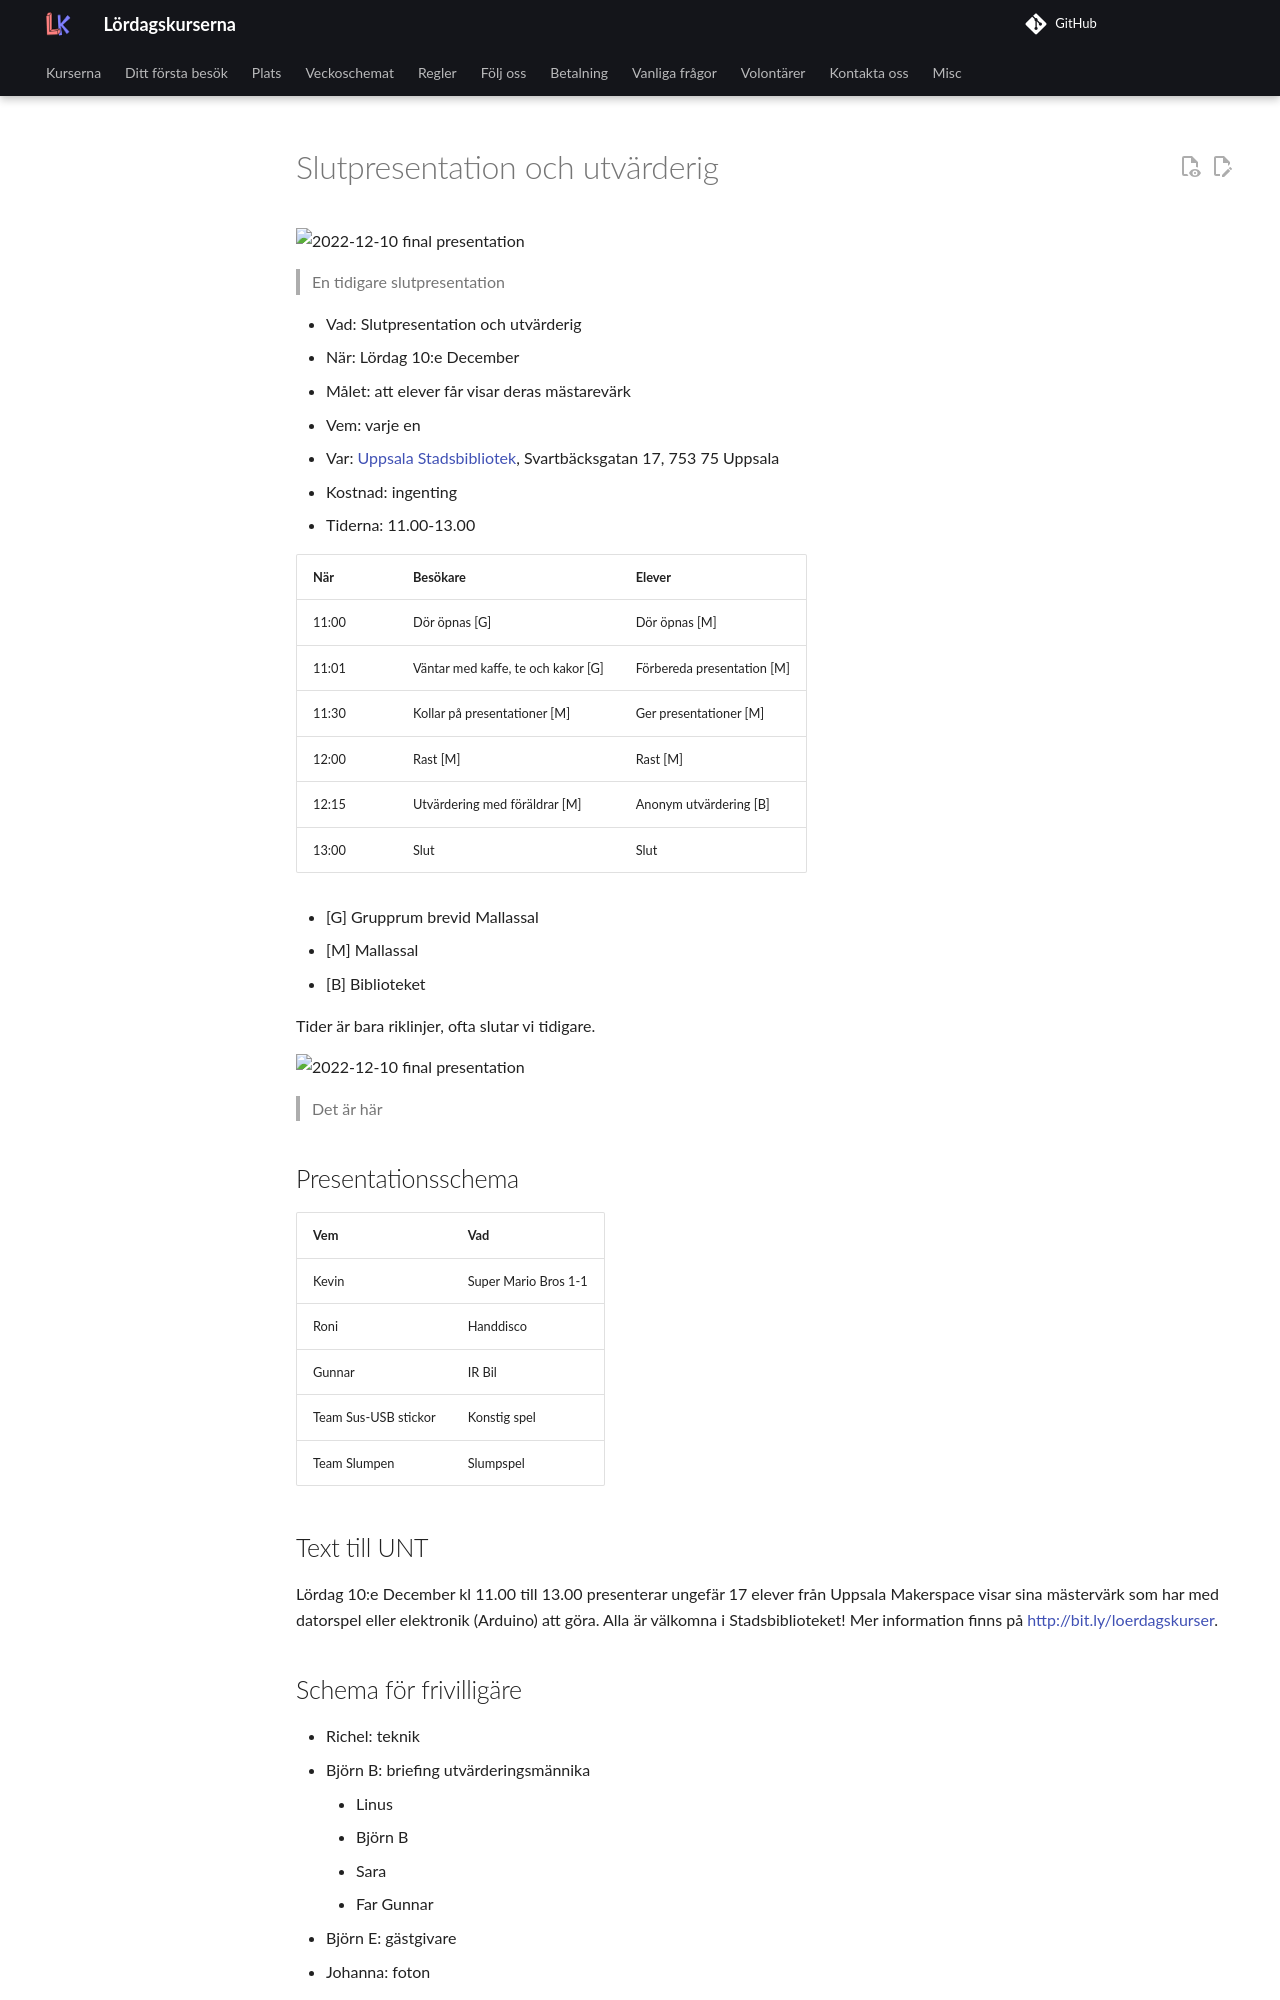

repository: uppsala-makerspace/loerdagskurser · page: verksamheter/20221210_slutpresentation/index.html · generator: jekyll

# Slutpresentation och utvärderig

![2022-12-10 final presentation](../../verksamheter/20220528_slutpresentation/IMG_7190.JPEG)

> En tidigare slutpresentation

- Vad: Slutpresentation och utvärderig
- När: Lördag 10:e December
- Målet: att elever får visar deras mästarevärk
- Vem: varje en
- Var: [Uppsala Stadsbibliotek](https://bibliotekuppsala.se/web/arena/stadsbiblioteket),
  Svartbäcksgatan 17, 753 75 Uppsala
- Kostnad: ingenting
- Tiderna: 11.00-13.00

När  |Besökare                           | Elever
-----|-----------------------------------|-----------------------
11:00|Dör öpnas [G]                      | Dör öpnas [M]
11:01|Väntar med kaffe, te och kakor [G] | Förbereda presentation [M]
11:30|Kollar på presentationer  [M]      | Ger presentationer  [M]
12:00|Rast [M]                           | Rast  [M]
12:15|Utvärdering med föräldrar [M]      | Anonym utvärdering [B]
13:00|Slut                               | Slut

- [G] Grupprum brevid Mallassal
- [M] Mallassal
- [B] Biblioteket

Tider är bara riklinjer, ofta slutar vi tidigare.

![2022-12-10 final presentation](usb.png)

> Det är här

## Presentationsschema

Vem                 |Vad
--------------------|---------------
Kevin               |Super Mario Bros 1-1
Roni                |Handdisco
Gunnar              |IR Bil
Team Sus-USB stickor|Konstig spel
Team Slumpen        |Slumpspel

## Text till UNT

Lördag 10:e December kl 11.00 till 13.00 presenterar ungefär 17 elever
från Uppsala Makerspace visar sina mästervärk som har med datorspel eller
elektronik (Arduino) att göra. Alla är välkomna i Stadsbiblioteket!
Mer information finns på <http://bit.ly/loerdagskurser>.

## Schema för frivilligäre

- Richel: teknik
- Björn B: briefing utvärderingsmännika
    - Linus
    - Björn B
    - Sara
    - Far Gunnar
- Björn E: gästgivare
- Johanna: foton

När  |Frivilligare
-----|-----------------------------------
10:00|Brygga kaffe, te [UMS]
10:30|Ta elevmojänger, kaffe, te, socker, kaffemjölk till USB
10:45|Vänta till USB öppnar
11:00|Gästgivare [G], Björn B: briefing utvärderingsmänniska [M], teknik/Richel [M]
11:30|Kollar på presentationer  [M]
12:00|Gästgivare [M]
12:15|Utvärdering med föräldrar [M]
13:00|Slut

- [UMS] Uppsala Makerspace
- [USB] Uppsala Stadsbibliotek
- [G] Grupprum brevid Mallassal
- [M] Mallassal
- [B] Biblioteket
